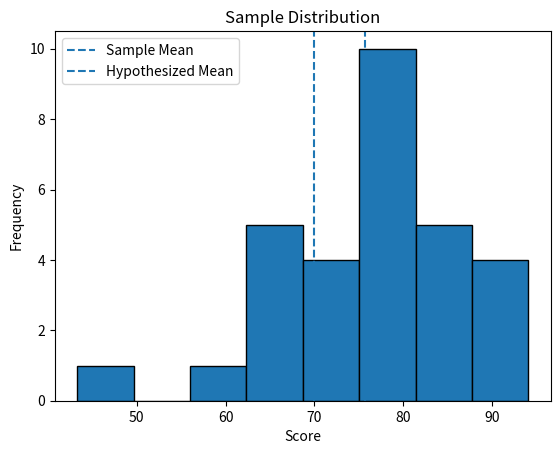

Python code for this plot:
import numpy as np
import pandas as pd
import matplotlib.pyplot as plt
from scipy import stats


np.random.seed(42)


# Create a population

population = np.random.normal(
    loc=75,
    scale=10,
    size=10000
)


# Take a sample

sample = np.random.choice(
    population,
    size=30,
    replace=False
)


sample_mean = np.mean(sample)
sample_std = np.std(sample, ddof=1)
sample_size = len(sample)

hypothesized_mean = 70

standard_error = sample_std / np.sqrt(sample_size)

t_statistic = (
    sample_mean - hypothesized_mean
) / standard_error

degrees_of_freedom = sample_size - 1

p_value = 2 * stats.t.sf(
    abs(t_statistic),
    df=degrees_of_freedom
)


summary = pd.DataFrame({
    "Metric": [
        "Sample Size",
        "Sample Mean",
        "Sample Standard Deviation",
        "Standard Error",
        "Hypothesized Mean",
        "T-statistic",
        "Degrees of Freedom",
        "P-value"
    ],
    "Value": [
        sample_size,
        sample_mean,
        sample_std,
        standard_error,
        hypothesized_mean,
        t_statistic,
        degrees_of_freedom,
        p_value
    ]
})

print(summary)


# One-sample t-test using SciPy

t_statistic, p_value = stats.ttest_1samp(
    sample,
    hypothesized_mean
)

print("\nOne-sample t-test")
print("T-statistic:", t_statistic)
print("P-value:", p_value)


# Before and after training data

before = np.array([
    60, 64, 68, 70, 65,
    72, 69, 63, 67, 71
])

after = np.array([
    67, 70, 74, 76, 72,
    78, 75, 69, 73, 77
])


paired_t, paired_p = stats.ttest_rel(
    before,
    after
)

print("\nPaired t-test")
print("T-statistic:", paired_t)
print("P-value:", paired_p)


# Visualization

plt.hist(
    sample,
    bins=8,
    edgecolor="black"
)

plt.axvline(
    sample_mean,
    linestyle="--",
    label="Sample Mean"
)

plt.axvline(
    hypothesized_mean,
    linestyle="--",
    label="Hypothesized Mean"
)

plt.title("Sample Distribution")
plt.xlabel("Score")
plt.ylabel("Frequency")
plt.legend()
plt.show()
